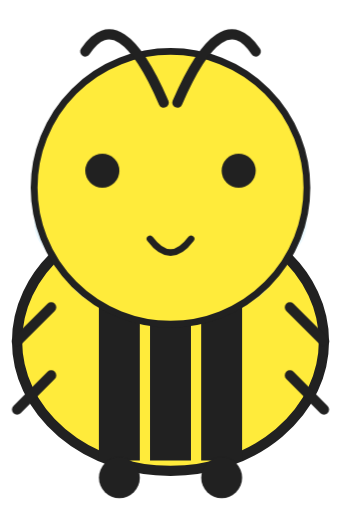
t = 0.00 s
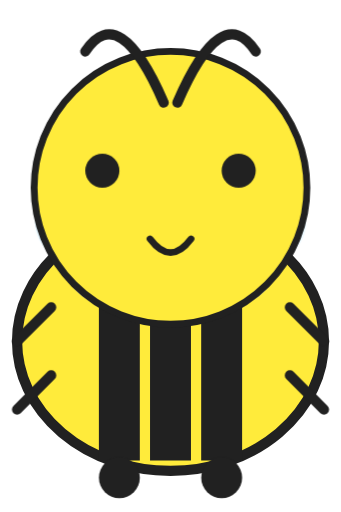
t = 0.63 s
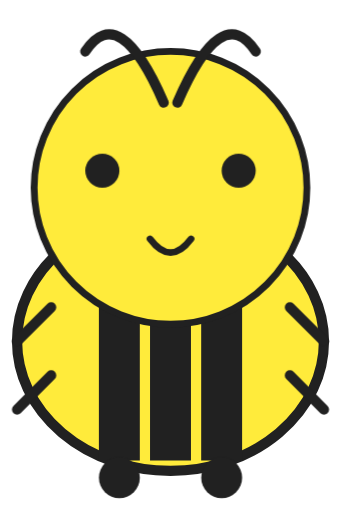
t = 1.88 s
t = 2.50 s: frame unchanged from t = 1.88 s, image omitted
t = 3.60 s: frame unchanged from t = 0.00 s, image omitted
t = 4.15 s: frame unchanged from t = 1.88 s, image omitted

The animated SVG that drew these frames (rendered in a browser with its animation timeline set to each time). Animation: 3 CSS @keyframes rules; one cycle of 5.00 s, repeats indefinitely.

<svg viewBox="0 0 100 150" xmlns="http://www.w3.org/2000/svg">
    <!-- Majestic Adult Bee (Avatar 11 style) -->
    <!-- Large Rounded Body -->
    <ellipse cx="50" cy="100" rx="45" ry="38" fill="#FFEB3B" stroke="#212121" stroke-width="3" />
    <!-- Bold Black Stripes -->
    <path d="M35 65 L35 135 M50 65 L50 135 M65 65 L65 135" stroke="#212121" stroke-width="12" />
    
    <style>
        .wing-left { animation: flap-left 0.2s ease-in-out infinite; transform-origin: 50px 65px; }
        .wing-right { animation: flap-right 0.2s ease-in-out infinite; transform-origin: 50px 65px; }
        @keyframes flap-left {
            0%, 100% { transform: rotateY(0deg); }
            50% { transform: rotateY(45deg); }
        }
        @keyframes flap-right {
            0%, 100% { transform: rotateY(0deg); }
            50% { transform: rotateY(-45deg); }
        }
        .eye-blink { animation: blink 5s infinite; transform-origin: 50% 50px; }
        @keyframes blink {
            0%, 94%, 100% { transform: scaleY(1); }
            97% { transform: scaleY(0.1); }
        }
    </style>

    <!-- Wings (Symmetrical Flapping) -->
    <g class="wing-left">
        <ellipse cx="30" cy="65" rx="20" ry="15" fill="#E1F5FE" opacity="0.7" />
        <ellipse cx="35" cy="80" rx="15" ry="10" fill="#E1F5FE" opacity="0.6" />
    </g>
    <g class="wing-right">
        <ellipse cx="70" cy="65" rx="20" ry="15" fill="#E1F5FE" opacity="0.7" />
        <ellipse cx="65" cy="80" rx="15" ry="10" fill="#E1F5FE" opacity="0.6" />
    </g>
    
    <!-- Head -->
    <circle cx="50" cy="55" r="40" fill="#FFEB3B" stroke="#212121" stroke-width="2" />
    <!-- Eyes (Blinking) -->
    <g class="eye-blink">
        <circle cx="30" cy="50" r="5" fill="#212121" />
        <circle cx="70" cy="50" r="5" fill="#212121" />
    </g>
    <!-- Mouth -->
    <path d="M44 70 Q50 78 56 70" fill="none" stroke="#212121" stroke-width="2" stroke-linecap="round" />
    
    <!-- Sturdy Antennae -->
    <path d="M48 30 Q35 0 25 15 M52 30 Q65 0 75 15" stroke="#212121" stroke-width="3" fill="none" stroke-linecap="round" />
    <!-- 6 Sturdy Legs -->
    <path d="M15 90 L5 100 M15 110 L5 120" stroke="#212121" stroke-width="3" stroke-linecap="round" />
    <path d="M85 90 L95 100 M85 110 L95 120" stroke="#212121" stroke-width="3" stroke-linecap="round" />
    <circle cx="35" cy="140" r="6" fill="#212121" />
    <circle cx="65" cy="140" r="6" fill="#212121" />
</svg>
